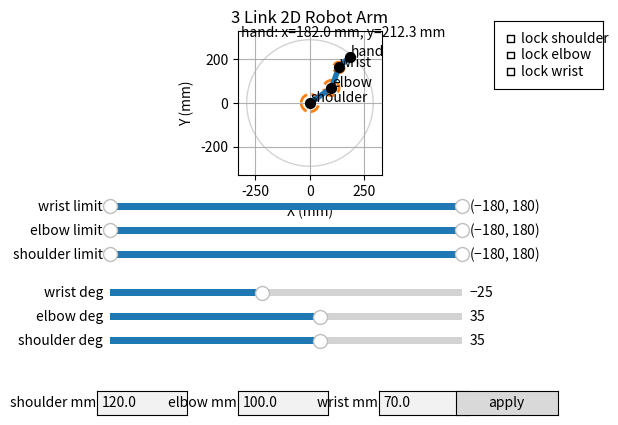

Python code for this plot:
import math

import matplotlib.pyplot as plt
from matplotlib.patches import Arc
from matplotlib.widgets import Button, CheckButtons, RangeSlider, Slider, TextBox


LINK_LENGTHS_MM = [120.0, 100.0, 70.0]
START_ANGLES_DEGREES = [35.0, 35.0, -25.0]

SHOW_WORKSPACE = True
SHOW_JOINT_LABELS = True
SHOW_END_POSITION = True
SHOW_LENGTH_BOXES = True
SHOW_ANGLE_SLIDERS = True
SHOW_JOINT_LOCKS = True
SHOW_LIMIT_SLIDERS = True
SHOW_LIMIT_ARCS = True

ANGLE_MIN_DEGREES = -180.0
ANGLE_MAX_DEGREES = 180.0
START_JOINT_LIMITS_DEGREES = [
    [-180.0, 180.0],
    [-180.0, 180.0],
    [-180.0, 180.0],
]
START_JOINT_LOCKS = [False, False, False]

LINK_COLOR = "tab:blue"
JOINT_COLOR = "black"
ACTIVE_JOINT_COLOR = "tab:red"
WORKSPACE_COLOR = "lightgray"
LIMIT_COLOR = "tab:orange"

DRAG_PICK_RADIUS_MM = 25.0
IK_ITERATIONS = 20


def get_joint_positions(link_lengths, angles_degrees):
    x_positions = [0.0]
    y_positions = [0.0]

    x = 0.0
    y = 0.0
    total_angle = 0.0

    for index in range(len(link_lengths)):
        total_angle += math.radians(angles_degrees[index])
        x += link_lengths[index] * math.cos(total_angle)
        y += link_lengths[index] * math.sin(total_angle)
        x_positions.append(x)
        y_positions.append(y)

    return make_points(x_positions, y_positions)


def get_point_positions(link_lengths, angles_degrees, point_count):
    return get_joint_positions(link_lengths[:point_count], angles_degrees[:point_count])


def make_points(x_positions, y_positions):
    points = []
    for index in range(len(x_positions)):
        points.append([x_positions[index], y_positions[index]])
    return points


def normalize_angle_degrees(angle):
    while angle > 180.0:
        angle -= 360.0
    while angle < -180.0:
        angle += 360.0
    return angle


def clamp(value, low, high):
    if value < low:
        return low
    if value > high:
        return high
    return value


def clamp_angle(angle, joint_limits):
    return clamp(normalize_angle_degrees(angle), joint_limits[0], joint_limits[1])


def clamp_angles(angles, joint_limits):
    new_angles = []
    for index in range(len(angles)):
        new_angles.append(clamp_angle(angles[index], joint_limits[index]))
    return new_angles


def get_angles_from_points(points):
    angles = []
    previous_absolute_angle = 0.0

    for index in range(len(points) - 1):
        dx = points[index + 1][0] - points[index][0]
        dy = points[index + 1][1] - points[index][1]
        absolute_angle = math.degrees(math.atan2(dy, dx))
        angles.append(normalize_angle_degrees(absolute_angle - previous_absolute_angle))
        previous_absolute_angle = absolute_angle

    return angles


def get_absolute_angles(angles_degrees):
    absolute_angles = []
    total_angle = 0.0

    for angle in angles_degrees:
        total_angle += angle
        absolute_angles.append(total_angle)

    return absolute_angles


def get_distance(point_a, point_b):
    dx = point_a[0] - point_b[0]
    dy = point_a[1] - point_b[1]
    return math.hypot(dx, dy)


def solve_angles_with_ccd(link_lengths, angles, target, active_point_index, joint_locks, joint_limits):
    new_angles = angles.copy()
    highest_joint_index = active_point_index - 1

    for _ in range(IK_ITERATIONS):
        for joint_index in range(highest_joint_index, -1, -1):
            if joint_locks[joint_index]:
                continue

            points = get_point_positions(link_lengths, new_angles, active_point_index)
            joint = points[joint_index]
            end = points[active_point_index]

            current_angle = math.atan2(end[1] - joint[1], end[0] - joint[0])
            target_angle = math.atan2(target[1] - joint[1], target[0] - joint[0])
            change_degrees = math.degrees(target_angle - current_angle)

            new_angles[joint_index] += change_degrees
            new_angles[joint_index] = clamp_angle(new_angles[joint_index], joint_limits[joint_index])

    return new_angles


def draw_workspace(axis, link_lengths):
    max_reach = sum(link_lengths)
    min_reach = max(0.0, max(link_lengths) - (sum(link_lengths) - max(link_lengths)))

    outer_circle = plt.Circle((0.0, 0.0), max_reach, fill=False, color=WORKSPACE_COLOR)
    axis.add_patch(outer_circle)

    if min_reach > 0.0:
        inner_circle = plt.Circle((0.0, 0.0), min_reach, fill=False, color=WORKSPACE_COLOR, linestyle="--")
        axis.add_patch(inner_circle)


def draw_limit_arcs(axis, points, angles, link_lengths, joint_limits):
    if not SHOW_LIMIT_ARCS:
        return

    absolute_angles = get_absolute_angles(angles)

    for index in range(3):
        parent_angle = 0.0
        if index > 0:
            parent_angle = absolute_angles[index - 1]

        start_angle = parent_angle + joint_limits[index][0]
        end_angle = parent_angle + joint_limits[index][1]
        radius = min(link_lengths[index] * 0.35, 40.0)

        arc = Arc(
            points[index],
            radius * 2.0,
            radius * 2.0,
            theta1=start_angle,
            theta2=end_angle,
            color=LIMIT_COLOR,
            linewidth=2,
            linestyle="--",
        )
        axis.add_patch(arc)


def draw_arm(axis, points, link_lengths, angles, joint_limits, active_joint_index):
    axis.clear()
    axis.set_aspect("equal", adjustable="box")
    axis.grid(True)
    axis.set_title("3 Link 2D Robot Arm")
    axis.set_xlabel("X (mm)")
    axis.set_ylabel("Y (mm)")

    reach = sum(link_lengths)
    axis.set_xlim(-reach - 40.0, reach + 40.0)
    axis.set_ylim(-reach - 40.0, reach + 40.0)

    if SHOW_WORKSPACE:
        draw_workspace(axis, link_lengths)

    draw_limit_arcs(axis, points, angles, link_lengths, joint_limits)

    x_positions = []
    y_positions = []
    for point in points:
        x_positions.append(point[0])
        y_positions.append(point[1])

    axis.plot(x_positions, y_positions, color=LINK_COLOR, linewidth=4)
    axis.scatter(x_positions, y_positions, color=JOINT_COLOR, s=50, zorder=3)

    if active_joint_index is not None:
        axis.scatter(
            [x_positions[active_joint_index]],
            [y_positions[active_joint_index]],
            color=ACTIVE_JOINT_COLOR,
            s=90,
            zorder=4,
        )

    if SHOW_JOINT_LABELS:
        labels = ["shoulder", "elbow", "wrist", "hand"]
        for index in range(len(labels)):
            axis.text(x_positions[index] + 5.0, y_positions[index] + 5.0, labels[index])

    if SHOW_END_POSITION:
        text = f"hand: x={x_positions[-1]:.1f} mm, y={y_positions[-1]:.1f} mm"
        axis.text(0.02, 0.96, text, transform=axis.transAxes)


def find_nearest_draggable_joint(points, mouse_point):
    nearest_index = None
    nearest_distance = None

    for index in range(1, len(points)):
        distance = get_distance(points[index], mouse_point)
        if nearest_distance is None or distance < nearest_distance:
            nearest_distance = distance
            nearest_index = index

    if nearest_distance is not None and nearest_distance <= DRAG_PICK_RADIUS_MM:
        return nearest_index

    return None


def apply_new_lengths(link_lengths, text_boxes):
    new_lengths = []

    for text_box in text_boxes:
        try:
            new_length = float(text_box.text)
        except ValueError:
            return link_lengths

        if new_length <= 0.0:
            return link_lengths

        new_lengths.append(new_length)

    return new_lengths


def main():
    link_lengths = LINK_LENGTHS_MM.copy()
    joint_limits = []
    for joint_limit in START_JOINT_LIMITS_DEGREES:
        joint_limits.append(joint_limit.copy())

    joint_angles = clamp_angles(START_ANGLES_DEGREES.copy(), joint_limits)
    joint_locks = START_JOINT_LOCKS.copy()
    points = get_joint_positions(link_lengths, joint_angles)
    active_joint_index = None
    updating_sliders = False

    figure, axis = plt.subplots()
    text_boxes = []
    angle_sliders = []
    limit_sliders = []

    bottom_space = 0.10
    if SHOW_LENGTH_BOXES:
        bottom_space += 0.12
    if SHOW_ANGLE_SLIDERS:
        bottom_space += 0.18
    if SHOW_LIMIT_SLIDERS:
        bottom_space += 0.18
    plt.subplots_adjust(bottom=bottom_space)

    def redraw():
        nonlocal points
        points = get_joint_positions(link_lengths, joint_angles)
        draw_arm(axis, points, link_lengths, joint_angles, joint_limits, active_joint_index)
        figure.canvas.draw_idle()

    def update_angle_sliders():
        nonlocal updating_sliders
        if not SHOW_ANGLE_SLIDERS:
            return

        updating_sliders = True
        for index in range(3):
            angle_sliders[index].set_val(joint_angles[index])
        updating_sliders = False

    if SHOW_LENGTH_BOXES:
        labels = ["shoulder mm", "elbow mm", "wrist mm"]

        for index in range(3):
            box_axis = figure.add_axes([0.18 + index * 0.22, 0.08, 0.14, 0.05])
            text_box = TextBox(box_axis, labels[index], initial=str(link_lengths[index]))
            text_boxes.append(text_box)

        button_axis = figure.add_axes([0.74, 0.08, 0.16, 0.05])
        apply_button = Button(button_axis, "apply")

        def on_apply(_):
            nonlocal points, link_lengths
            link_lengths = apply_new_lengths(link_lengths, text_boxes)
            redraw()

        apply_button.on_clicked(on_apply)

    if SHOW_ANGLE_SLIDERS:
        slider_names = ["shoulder deg", "elbow deg", "wrist deg"]

        for index in range(3):
            slider_axis = figure.add_axes([0.20, 0.22 + index * 0.05, 0.55, 0.03])
            slider = Slider(
                slider_axis,
                slider_names[index],
                ANGLE_MIN_DEGREES,
                ANGLE_MAX_DEGREES,
                valinit=joint_angles[index],
            )
            angle_sliders.append(slider)

        def on_slider_change(_):
            nonlocal joint_angles
            if updating_sliders:
                return

            for index in range(3):
                if not joint_locks[index]:
                    joint_angles[index] = clamp_angle(angle_sliders[index].val, joint_limits[index])

            update_angle_sliders()
            redraw()

        for slider in angle_sliders:
            slider.on_changed(on_slider_change)

    if SHOW_LIMIT_SLIDERS:
        slider_names = ["shoulder limit", "elbow limit", "wrist limit"]

        for index in range(3):
            slider_axis = figure.add_axes([0.20, 0.40 + index * 0.05, 0.55, 0.03])
            slider = RangeSlider(
                slider_axis,
                slider_names[index],
                ANGLE_MIN_DEGREES,
                ANGLE_MAX_DEGREES,
                valinit=(joint_limits[index][0], joint_limits[index][1]),
            )
            limit_sliders.append(slider)

        def on_limit_change(_):
            nonlocal joint_angles
            for index in range(3):
                low, high = limit_sliders[index].val
                joint_limits[index] = [low, high]
            joint_angles = clamp_angles(joint_angles, joint_limits)
            update_angle_sliders()
            redraw()

        for slider in limit_sliders:
            slider.on_changed(on_limit_change)

    if SHOW_JOINT_LOCKS:
        lock_labels = ["lock shoulder", "lock elbow", "lock wrist"]
        lock_axis = figure.add_axes([0.80, 0.76, 0.17, 0.14])
        lock_buttons = CheckButtons(lock_axis, lock_labels, joint_locks)

        def on_lock_change(label):
            index = lock_labels.index(label)
            joint_locks[index] = not joint_locks[index]
            redraw()

        lock_buttons.on_clicked(on_lock_change)

    def on_press(event):
        nonlocal active_joint_index
        if event.inaxes != axis or event.xdata is None or event.ydata is None:
            return

        mouse_point = [event.xdata, event.ydata]
        active_joint_index = find_nearest_draggable_joint(points, mouse_point)
        redraw()

    def on_release(_):
        nonlocal active_joint_index
        active_joint_index = None
        redraw()

    def on_move(event):
        nonlocal joint_angles
        if active_joint_index is None:
            return
        if event.inaxes != axis or event.xdata is None or event.ydata is None:
            return

        target = [event.xdata, event.ydata]
        joint_angles = solve_angles_with_ccd(
            link_lengths,
            joint_angles,
            target,
            active_joint_index,
            joint_locks,
            joint_limits,
        )
        update_angle_sliders()
        redraw()

    figure.canvas.mpl_connect("button_press_event", on_press)
    figure.canvas.mpl_connect("button_release_event", on_release)
    figure.canvas.mpl_connect("motion_notify_event", on_move)

    redraw()
    plt.show()


if __name__ == "__main__":
    main()
